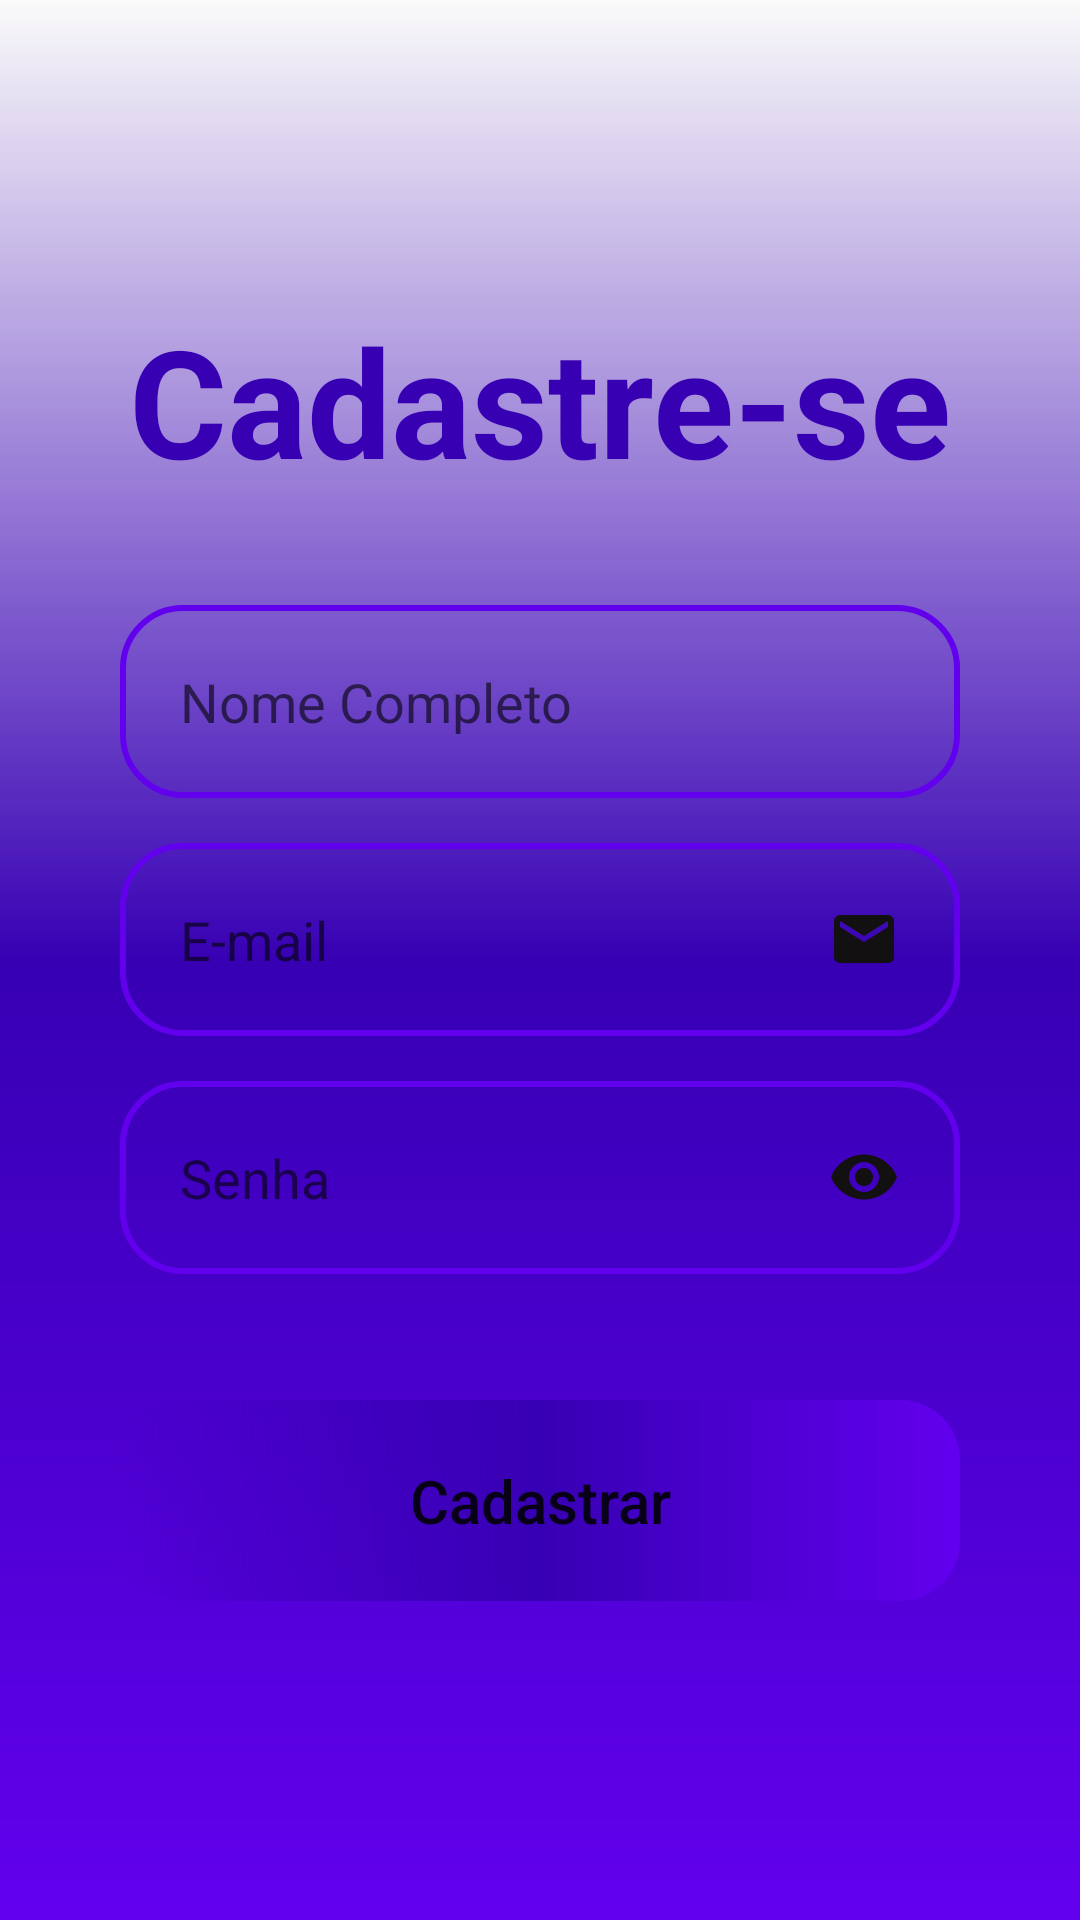

Produce the Android XML layout that renders to this screen, including the resource entries it uses.
<!-- AndroidManifest.xml: application theme AppTheme -->
<!-- res/layout/activity_form_cadastro.xml -->
<?xml version="1.0" encoding="utf-8"?>
<androidx.constraintlayout.widget.ConstraintLayout xmlns:android="http://schemas.android.com/apk/res/android"
    xmlns:app="http://schemas.android.com/apk/res-auto"
    xmlns:tools="http://schemas.android.com/tools"
    android:layout_width="match_parent"
    android:layout_height="match_parent"
    android:background="@drawable/background"
    tools:context=".FormCadastro">

    <TextView
        android:id="@+id/title_cadastrese"
        android:layout_width="wrap_content"
        android:layout_height="wrap_content"
        android:text="@string/title_cadastro"
        android:textSize="50sp"
        android:textColor="@color/colorPrimaryDark"
        android:textStyle="bold"
        app:layout_constraintStart_toStartOf="parent"
        app:layout_constraintEnd_toEndOf="parent"
        app:layout_constraintTop_toTopOf="parent"
        android:layout_marginTop="100dp"
        />

    <View
        android:id="@+id/containerComponent"
        style="@style/ContainerComponents"
        app:layout_constraintTop_toBottomOf="@+id/title_cadastrese"
        app:layout_constraintStart_toStartOf="parent"
        app:layout_constraintEnd_toEndOf="parent"
        />

    <EditText
        android:id="@+id/edit_nome"
        style="@style/Edit_Text"
        android:hint="Nome Completo"
        android:inputType="text"
        app:layout_constraintTop_toTopOf="@id/containerComponent"
        app:layout_constraintStart_toStartOf="@id/containerComponent"
        app:layout_constraintEnd_toEndOf="@id/containerComponent"
        />

    <EditText
        android:id="@+id/edit_email"
        style="@style/Edit_Text"
        android:hint="E-mail"
        android:inputType="textEmailAddress"
        android:drawableRight="@drawable/ic_email"
        app:layout_constraintTop_toBottomOf="@id/edit_nome"
        app:layout_constraintStart_toStartOf="@id/containerComponent"
        app:layout_constraintEnd_toEndOf="@id/containerComponent"
        />
    <EditText
        android:id="@+id/edit_senha"
        style="@style/Edit_Text"
        android:hint="Senha"
        android:inputType="numberPassword"
        android:drawableRight="@drawable/ic_eye"
        app:layout_constraintTop_toBottomOf="@id/edit_email"
        app:layout_constraintStart_toStartOf="@id/containerComponent"
        app:layout_constraintEnd_toEndOf="@id/containerComponent"
        />

    <androidx.appcompat.widget.AppCompatButton
        style="@style/Button"
        android:text="Cadastrar"
        android:layout_marginTop="30dp"
        app:layout_constraintTop_toBottomOf="@id/containerComponent"
        app:layout_constraintStart_toStartOf="parent"
        app:layout_constraintEnd_toEndOf="parent"
        />


</androidx.constraintlayout.widget.ConstraintLayout>
<!-- resources referenced by this layout -->
<resources>
  <!-- drawable background (drawable) -->
  <?xml version="1.0" encoding="utf-8"?>
  <shape xmlns:android="http://schemas.android.com/apk/res/android">
      <gradient
          android:startColor="@color/colorPrimary"
          android:centerColor="@color/colorPrimaryDark"
          android:endColor="@color/colorWhite"
          android:angle="90"
          />
  </shape>
  <!-- drawable ic_email (drawable) -->
  <vector android:height="24dp" android:tint="#121010"
      android:viewportHeight="24" android:viewportWidth="24"
      android:width="24dp" xmlns:android="http://schemas.android.com/apk/res/android">
      <path android:fillColor="@android:color/white" android:pathData="M20,4L4,4c-1.1,0 -1.99,0.9 -1.99,2L2,18c0,1.1 0.9,2 2,2h16c1.1,0 2,-0.9 2,-2L22,6c0,-1.1 -0.9,-2 -2,-2zM20,8l-8,5 -8,-5L4,6l8,5 8,-5v2z"/>
  </vector>
  <!-- drawable ic_eye (drawable) -->
  <vector android:height="24dp" android:tint="#121010"
      android:viewportHeight="24" android:viewportWidth="24"
      android:width="24dp" xmlns:android="http://schemas.android.com/apk/res/android">
      <path android:fillColor="@android:color/white" android:pathData="M12,4.5C7,4.5 2.73,7.61 1,12c1.73,4.39 6,7.5 11,7.5s9.27,-3.11 11,-7.5c-1.73,-4.39 -6,-7.5 -11,-7.5zM12,17c-2.76,0 -5,-2.24 -5,-5s2.24,-5 5,-5 5,2.24 5,5 -2.24,5 -5,5zM12,9c-1.66,0 -3,1.34 -3,3s1.34,3 3,3 3,-1.34 3,-3 -1.34,-3 -3,-3z"/>
  </vector>
  <string name="title_cadastro">Cadastre-se</string>
  <style name="Button">
          <item name="android:layout_width">match_parent</item>
          <item name="android:layout_height">wrap_content</item>
          <item name="android:layout_marginLeft">40dp</item>
          <item name="android:layout_marginRight">40dp</item>
          <item name="android:layout_marginTop">15dp</item>
          <item name="android:padding">20dp</item>
          <item name="android:textColor">@color/colorWhite</item>
          <item name="android:textSize">20sp</item>
          <item name="textAllCaps">false</item>
          <item name="android:background">@drawable/buttom</item>
          
      </style>
  <style name="ContainerComponents">
          <item name="android:layout_width">match_parent</item>
          <item name="android:layout_height">250dp</item>
          <item name="android:background">@drawable/container_components</item>
          <item name="android:layout_margin">20dp</item>
      </style>
  <style name="Edit_Text">
          <item name="android:layout_width">match_parent</item>
          <item name="android:layout_height">wrap_content</item>
          <item name="android:background">@drawable/edit_text</item>
          <item name="android:padding">20dp</item>
          <item name="android:maxLength">25</item>
          <item name="android:layout_marginLeft">40dp</item>
          <item name="android:layout_marginRight">40dp</item>
          <item name="android:layout_marginTop">15dp</item>
      </style>
  <style name="AppTheme" parent="Theme.AppCompat.Light.NoActionBar">
          
          <item name="colorPrimary">@color/colorPrimary</item>
          <item name="colorPrimaryDark">@color/colorPrimaryDark</item>
          <item name="colorAccent">@color/colorAccent</item>
      </style>
  <!-- drawable buttom (drawable) -->
  <?xml version="1.0" encoding="utf-8"?>
  <shape xmlns:android="http://schemas.android.com/apk/res/android">
      <corners android:radius="20dp"/>
      <gradient
          android:startColor="@color/colorPrimary"
          android:centerColor="@color/colorPrimaryDark"
          android:endColor="@color/colorWhite"
          android:angle="180"/>
  </shape>
  <!-- drawable edit_text (drawable) -->
  <?xml version="1.0" encoding="utf-8"?>
  <shape xmlns:android="http://schemas.android.com/apk/res/android">
      <solid android:color="@color/colorWhite"/>
      <corners android:radius="20dp"/>
      <stroke android:color="@color/colorPrimary" android:width="2dp"/>
  </shape>
  <!-- not gathered from this repository: default colours our renderer supplied (Android Studio template values) -->
  <color name="colorPrimary">#FF6200EE</color>
  <color name="colorPrimaryDark">#FF3700B3</color>
  <color name="colorAccent">#FF03DAC5</color>
</resources>
